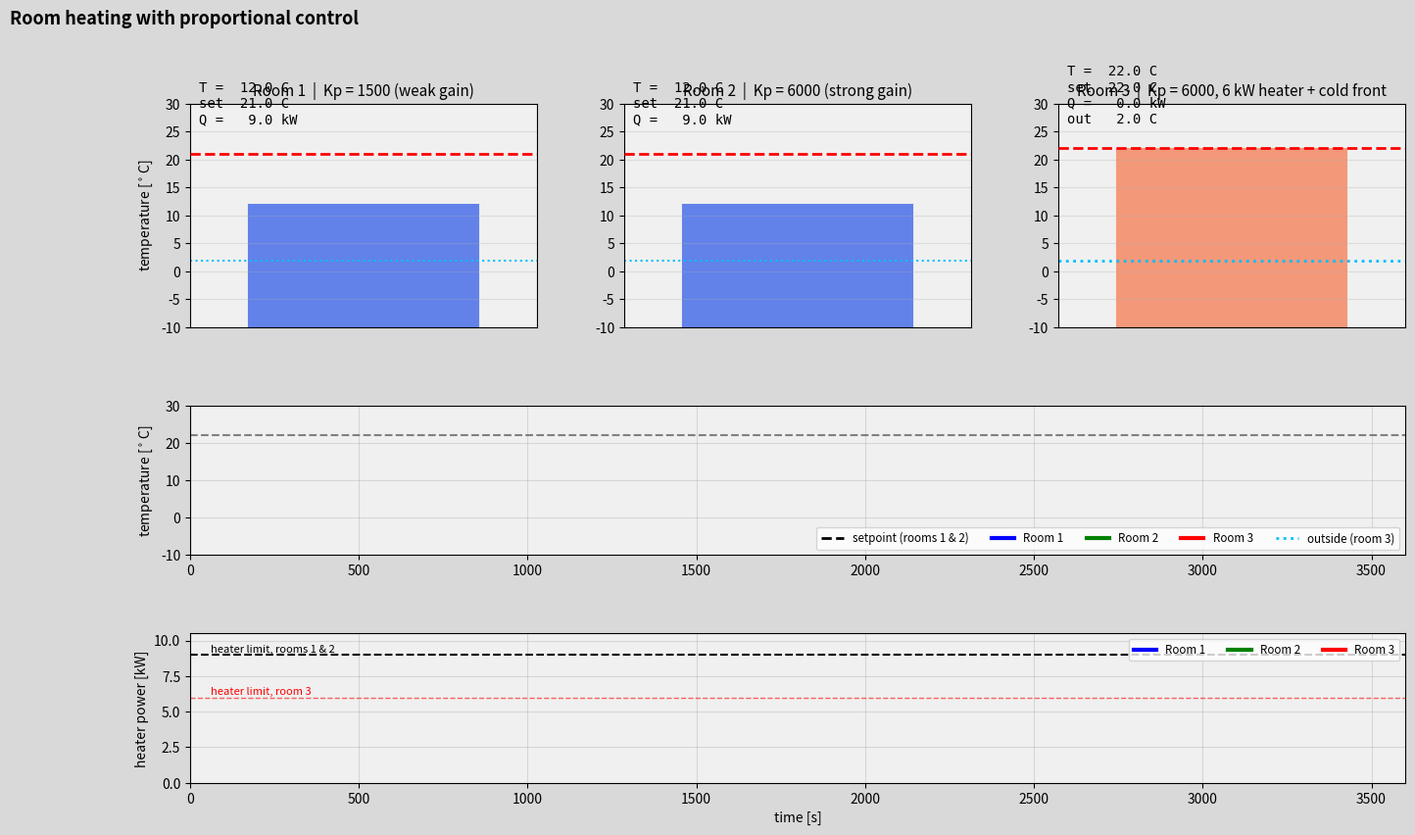

Python code for this plot:
import matplotlib.pyplot as plt
import matplotlib.gridspec as gridspec
import matplotlib.animation as animation
import numpy as np

# ============================================================
#  ROOM HEATING WITH PROPORTIONAL (P) CONTROL
#
#  Physics of one room:
#      C * dT/dt = Q_heater - k*(T_room - T_outside)
#
#      C = thermal capacitance [J/K]  (air + walls + furniture)
#      k = heat loss coefficient [W/K] (through walls/windows)
#      Q = heater power [W], the control input
#
#  Controller:  Q = Kp * (T_ref - T_room),  clipped to [0, Q_max]
#
#  Two things happen here that did NOT happen in the water tanks:
#    1. The room LEAKS heat, so it is not a pure integrator.
#       -> a P controller leaves permanent steady-state error (droop).
#    2. A heater cannot cool, and has a maximum power.
#       -> the response is asymmetric and can saturate.
# ============================================================

# ---------- Simulation timing ----------
dt = 2.0                              # Time step [s]
t0 = 0.0                              # Start time [s]
t_end = 3600.0                        # End time [s]  (1 hour)
t = np.arange(t0, t_end + dt, dt)     # Time vector, 1801 elements
frame_amount = len(t) - 1             # Animation frames

# ---------- Building physics (shared by all rooms) ----------
C = 3.0e5                             # Thermal capacitance [J/K]
k = 250.0                             # Heat loss coefficient [W/K]
T_out_base = 2.0                      # Baseline outside temperature [C]

# Open-loop time constant of an unheated room:
#     tau_open = C/k = 1200 s = 20 min
# Closed-loop time constant with a P controller:
#     tau_cl = C/(Kp + k)   <-- higher gain = faster room

# ---------- Controller gains and heater sizes ----------
Kp1 = 1500.0                          # Room 1: weak gain      -> tau = 171 s
Kp2 = 6000.0                          # Room 2: strong gain    -> tau = 48 s
Kp3 = 6000.0                          # Room 3: strong gain, but weak heater

Q_max1 = 9000.0                       # Heater power limit, room 1 [W]
Q_max2 = 9000.0                       # Heater power limit, room 2 [W]
Q_max3 = 6000.0                       # Undersized heater, room 3 [W]

# ---------- Initial conditions ----------
T1_i = 12.0                           # Room 1 starts cold
T2_i = 12.0                           # Room 2 starts cold (same, for fair comparison)
T3_i = 22.0                           # Room 3 starts already at its setpoint

# ---------- Outside temperature ----------
# Rooms 1 and 2: steady cold day.
T_out12 = np.full(len(t), T_out_base)

# Room 3: a cold front sweeps through, bottoming out at -8 C near t = 1800 s.
T_out3 = T_out_base - 10.0 * np.exp(-((t - 1800.0) / 450.0) ** 2)

# ---------- Setpoint for room 3 (constant) ----------
T_ref3 = np.full(len(t), 22.0)

# ---------- Storage vectors ----------
# Room 1
T_ref1 = np.zeros(len(t)); T_ref1[0] = 21.0
T_room1 = np.zeros(len(t)); T_room1[0] = T1_i
error1 = np.zeros(len(t))
Q1 = np.zeros(len(t))

# Room 2
T_ref2 = np.zeros(len(t)); T_ref2[0] = 21.0
T_room2 = np.zeros(len(t)); T_room2[0] = T2_i
error2 = np.zeros(len(t))
Q2 = np.zeros(len(t))

# Room 3
T_room3 = np.zeros(len(t)); T_room3[0] = T3_i
error3 = np.zeros(len(t))
Q3 = np.zeros(len(t))

# Seed the first control action so the first integration step is correct.
Q1[0] = np.clip(Kp1 * (T_ref1[0] - T_room1[0]), 0.0, Q_max1)
Q2[0] = np.clip(Kp2 * (T_ref2[0] - T_room2[0]), 0.0, Q_max2)
Q3[0] = np.clip(Kp3 * (T_ref3[0] - T_room3[0]), 0.0, Q_max3)


def step_room(T_prev, Q_prev, Q_now, To_prev, To_now):
    """Advance one room by dt using Heun's method (predictor-corrector).

    The water tank code could use a plain trapezoid because the derivative
    depended only on the control input. Here dT/dt depends on T itself
    (the heat-loss term), so a true trapezoid would be implicit. Heun
    fixes this: take an Euler guess, then average the two slopes.
    """
    f1 = (Q_prev - k * (T_prev - To_prev)) / C          # slope at the start
    T_pred = T_prev + f1 * dt                            # Euler predictor
    f2 = (Q_now - k * (T_pred - To_now)) / C             # slope at the end
    return T_prev + 0.5 * (f1 + f2) * dt                 # trapezoid corrector


# ============================================================
#  SIMULATION LOOP
# ============================================================
for i in range(1, len(t)):

    # ---- Thermostat schedule for rooms 1 and 2 (identical on purpose) ----
    # Both rooms follow the same setpoint staircase, so the ONLY difference
    # between them is Kp. That makes the comparison a controlled experiment.
    if t[i] < 900.0:
        T_ref1[i] = 21.0        # Morning: warm up
    elif t[i] < 1800.0:
        T_ref1[i] = 17.0        # Setback: nobody home
    elif t[i] < 2700.0:
        T_ref1[i] = 23.0        # Evening: comfort boost
    else:
        T_ref1[i] = 19.0        # Night: cool down
    T_ref2[i] = T_ref1[i]

    # ---- Error: where we want to be minus where we are ----
    error1[i - 1] = T_ref1[i - 1] - T_room1[i - 1]
    error2[i - 1] = T_ref2[i - 1] - T_room2[i - 1]
    error3[i - 1] = T_ref3[i - 1] - T_room3[i - 1]

    # ---- P control law, with actuator limits ----
    # np.clip is the whole story of "a heater cannot cool and cannot
    # produce infinite power". Lower limit 0, upper limit Q_max.
    Q1[i] = np.clip(Kp1 * error1[i - 1], 0.0, Q_max1)
    Q2[i] = np.clip(Kp2 * error2[i - 1], 0.0, Q_max2)
    Q3[i] = np.clip(Kp3 * error3[i - 1], 0.0, Q_max3)

    # ---- Integrate the heat balance forward one step ----
    T_room1[i] = step_room(T_room1[i - 1], Q1[i - 1], Q1[i], T_out12[i - 1], T_out12[i])
    T_room2[i] = step_room(T_room2[i - 1], Q2[i - 1], Q2[i], T_out12[i - 1], T_out12[i])
    T_room3[i] = step_room(T_room3[i - 1], Q3[i - 1], Q3[i], T_out3[i - 1], T_out3[i])

# Fill the final error entries so the arrays are complete.
error1[-1] = T_ref1[-1] - T_room1[-1]
error2[-1] = T_ref2[-1] - T_room2[-1]
error3[-1] = T_ref3[-1] - T_room3[-1]

print('Steps simulated:', len(t))
print('Room 1 final: %.2f C (setpoint %.1f)' % (T_room1[-1], T_ref1[-1]))
print('Room 2 final: %.2f C (setpoint %.1f)' % (T_room2[-1], T_ref2[-1]))
print('Room 3 final: %.2f C (setpoint %.1f)' % (T_room3[-1], T_ref3[-1]))


# ============================================================
#  FIGURE SETUP
# ============================================================
T_min, T_max_plot = -10.0, 30.0       # y-limits for the thermometers
cmap = plt.cm.coolwarm                # Cold = blue, warm = red
norm = plt.Normalize(10.0, 26.0)      # Maps room temperature to a colour

fig = plt.figure(figsize=(16, 9), dpi=100, facecolor=(0.85, 0.85, 0.85))
gs = gridspec.GridSpec(3, 3, height_ratios=[1.5, 1, 1], hspace=0.45, wspace=0.25)


def make_thermometer(cell, title):
    """Build one thermometer panel and return its animated artists."""
    ax = fig.add_subplot(cell, facecolor=(0.94, 0.94, 0.94))
    # solid_capstyle='butt' removes the projecting line cap, so the top of
    # the bar sits exactly at the temperature value. (The tank script had to
    # subtract a magic 63 to work around the default projecting cap.)
    bar, = ax.plot([], [], linewidth=170, zorder=0,
                   solid_capstyle='butt', color='tomato')
    ref, = ax.plot([], [], 'r--', linewidth=2, zorder=3)
    ax.set_xlim(-1, 1)
    ax.set_ylim(T_min, T_max_plot)
    ax.set_xticks([])
    ax.set_yticks(np.arange(T_min, T_max_plot + 5, 5))
    ax.grid(True, axis='y', alpha=0.3)
    ax.set_title(title, fontsize=11)
    txt = ax.text(-0.95, 26.5, '', fontsize=10, family='monospace', zorder=4)
    return ax, bar, ref, txt


# ---- Room 1 thermometer ----
ax0, bar1, ref1, txt1 = make_thermometer(gs[0, 0], 'Room 1  |  Kp = 1500 (weak gain)')
ax0.set_ylabel('temperature [$^\\circ$C]')
ax0.axhline(T_out_base, color='deepskyblue', linestyle=':', linewidth=1.5)

# ---- Room 2 thermometer ----
ax1, bar2, ref2, txt2 = make_thermometer(gs[0, 1], 'Room 2  |  Kp = 6000 (strong gain)')
ax1.axhline(T_out_base, color='deepskyblue', linestyle=':', linewidth=1.5)

# ---- Room 3 thermometer ----
ax2, bar3, ref3, txt3 = make_thermometer(gs[0, 2], 'Room 3  |  Kp = 6000, 6 kW heater + cold front')
out3_marker, = ax2.plot([], [], color='deepskyblue', linestyle=':', linewidth=2)

# ---- Temperature history (spans the middle row) ----
ax3 = fig.add_subplot(gs[1, :], facecolor=(0.94, 0.94, 0.94))
ref_hist, = ax3.plot([], [], 'k--', linewidth=2, label='setpoint (rooms 1 & 2)')
T1_hist, = ax3.plot([], [], 'blue', linewidth=3, label='Room 1')
T2_hist, = ax3.plot([], [], 'green', linewidth=3, label='Room 2')
T3_hist, = ax3.plot([], [], 'red', linewidth=3, label='Room 3')
out_hist, = ax3.plot([], [], color='deepskyblue', linestyle=':', linewidth=2,
                     label='outside (room 3)')
ax3.axhline(22.0, color='grey', linestyle='--', linewidth=1.5)
ax3.set_xlim(t0, t_end)
ax3.set_ylim(T_min, T_max_plot)
ax3.set_ylabel('temperature [$^\\circ$C]')
ax3.grid(True, alpha=0.4)
ax3.legend(loc='lower right', fontsize='small', ncol=5)

# ---- Heater power history (spans the bottom row) ----
ax4 = fig.add_subplot(gs[2, :], facecolor=(0.94, 0.94, 0.94))
Q1_hist, = ax4.plot([], [], 'blue', linewidth=3, label='Room 1')
Q2_hist, = ax4.plot([], [], 'green', linewidth=3, label='Room 2')
Q3_hist, = ax4.plot([], [], 'red', linewidth=3, label='Room 3')
ax4.axhline(Q_max1 / 1000.0, color='black', linestyle='--', linewidth=1.5)
ax4.axhline(Q_max3 / 1000.0, color='red', linestyle='--', linewidth=1.0, alpha=0.6)
ax4.text(60, Q_max1 / 1000.0 + 0.2, 'heater limit, rooms 1 & 2', fontsize=8)
ax4.text(60, Q_max3 / 1000.0 + 0.2, 'heater limit, room 3', fontsize=8, color='red')
ax4.set_xlim(t0, t_end)
ax4.set_ylim(0, 10.5)
ax4.set_xlabel('time [s]')
ax4.set_ylabel('heater power [kW]')
ax4.grid(True, alpha=0.4)
ax4.legend(loc='upper right', fontsize='small', ncol=3)

fig.text(0.01, 0.97, 'Room heating with proportional control', size=13, weight='bold')


# ============================================================
#  ANIMATION
# ============================================================
def update_plot(num):
    if num >= len(t):
        num = len(t) - 1

    # --- Room 1 thermometer ---
    bar1.set_data([0, 0], [T_min, T_room1[num]])
    bar1.set_color(cmap(norm(T_room1[num])))
    ref1.set_data([-1, 1], [T_ref1[num], T_ref1[num]])
    txt1.set_text('T =%6.1f C\nset%6.1f C\nQ =%6.1f kW'
                  % (T_room1[num], T_ref1[num], Q1[num] / 1000.0))

    # --- Room 2 thermometer ---
    bar2.set_data([0, 0], [T_min, T_room2[num]])
    bar2.set_color(cmap(norm(T_room2[num])))
    ref2.set_data([-1, 1], [T_ref2[num], T_ref2[num]])
    txt2.set_text('T =%6.1f C\nset%6.1f C\nQ =%6.1f kW'
                  % (T_room2[num], T_ref2[num], Q2[num] / 1000.0))

    # --- Room 3 thermometer ---
    bar3.set_data([0, 0], [T_min, T_room3[num]])
    bar3.set_color(cmap(norm(T_room3[num])))
    ref3.set_data([-1, 1], [T_ref3[num], T_ref3[num]])
    out3_marker.set_data([-1, 1], [T_out3[num], T_out3[num]])
    txt3.set_text('T =%6.1f C\nset%6.1f C\nQ =%6.1f kW\nout%6.1f C'
                  % (T_room3[num], T_ref3[num], Q3[num] / 1000.0, T_out3[num]))

    # --- Temperature history ---
    ref_hist.set_data(t[0:num], T_ref1[0:num])
    T1_hist.set_data(t[0:num], T_room1[0:num])
    T2_hist.set_data(t[0:num], T_room2[0:num])
    T3_hist.set_data(t[0:num], T_room3[0:num])
    out_hist.set_data(t[0:num], T_out3[0:num])

    # --- Heater power history ---
    Q1_hist.set_data(t[0:num], Q1[0:num] / 1000.0)
    Q2_hist.set_data(t[0:num], Q2[0:num] / 1000.0)
    Q3_hist.set_data(t[0:num], Q3[0:num] / 1000.0)

    return (bar1, ref1, txt1,
            bar2, ref2, txt2,
            bar3, ref3, out3_marker, txt3,
            ref_hist, T1_hist, T2_hist, T3_hist, out_hist,
            Q1_hist, Q2_hist, Q3_hist)


room_ani = animation.FuncAnimation(fig, update_plot,
                                   frames=frame_amount, interval=20,
                                   repeat=True, blit=True)
plt.show()
